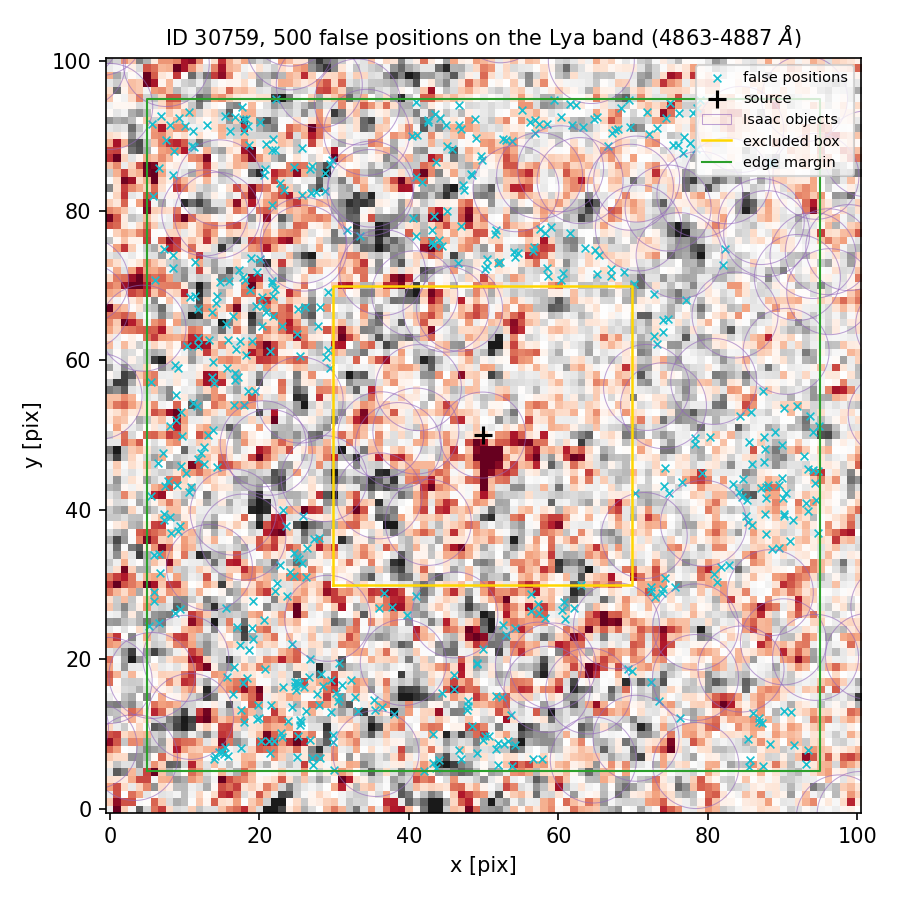

Source data for this figure (header and first rows):
index, ra, dec, x_pix, y_pix, nearest_isaac_arcsec
0, 150.1, 2.292, 17.98, 54.05, 1.159
1, 150.1, 2.292, 13.62, 57.74, 2.252
2, 150.1, 2.291, 94.39, 41.33, 2.761
3, 150.1, 2.293, 60.34, 70.74, 2.497
4, 150.1, 2.291, 90.2, 39.43, 2.135
5, 150.1, 2.293, 14.18, 67.67, 2.064
6, 150.1, 2.293, 61.56, 76.97, 1.438
7, 150.1, 2.29, 24.8, 16.98, 1.909
8, 150.1, 2.293, 74.71, 65.56, 1.712
9, 150.1, 2.29, 21.93, 9.078, 2.319
10, 150.1, 2.291, 93.11, 40.96, 2.59
11, 150.1, 2.293, 70.04, 70.16, 1.443
12, 150.1, 2.293, 22.97, 64.61, 2.048
13, 150.1, 2.293, 20.41, 64.53, 2.213
14, 150.1, 2.292, 89.46, 43.31, 2.254
15, 150.1, 2.29, 85.99, 12.87, 1.208
16, 150.1, 2.293, 10.66, 68.48, 1.501
17, 150.1, 2.291, 26.21, 31, 1.247
18, 150.1, 2.291, 5.921, 28.95, 1.624
19, 150.1, 2.292, 9.543, 53.14, 2.235
20, 150.1, 2.294, 52.97, 89.51, 1.32
21, 150.1, 2.293, 13.25, 62.73, 1.792
22, 150.1, 2.294, 41.77, 83.88, 1.368
23, 150.1, 2.29, 47.75, 13.28, 2.116
24, 150.1, 2.294, 43.35, 79.31, 1.819
25, 150.1, 2.294, 43.69, 86.52, 1.849
26, 150.1, 2.291, 36.04, 26.9, 1.41
27, 150.1, 2.294, 27.01, 86.05, 1.662
28, 150.1, 2.294, 66.59, 88.63, 1.17
29, 150.1, 2.291, 6.638, 24.89, 1.184
30, 150.1, 2.294, 6.632, 85.77, 1.661
31, 150.1, 2.293, 18.72, 69.44, 1.831
32, 150.1, 2.29, 35.33, 14.55, 1.275
33, 150.1, 2.29, 21.57, 13.83, 2.173
34, 150.1, 2.292, 6.423, 46.29, 2.375
35, 150.1, 2.293, 11.45, 73.15, 1.336
36, 150.1, 2.29, 93.43, 7.849, 1.992
37, 150.1, 2.293, 20.94, 66.45, 1.987
38, 150.1, 2.29, 25.08, 16.91, 1.897
39, 150.1, 2.291, 23.5, 37.8, 1.177
40, 150.1, 2.292, 87.46, 46.41, 2.3
41, 150.1, 2.289, 51.96, 5.808, 2.419
42, 150.1, 2.292, 13.81, 50.73, 1.394
43, 150.1, 2.291, 58.23, 25.47, 1.264
44, 150.1, 2.294, 28.77, 85.07, 1.269
45, 150.1, 2.29, 32.83, 14.96, 1.582
46, 150.1, 2.291, 7.26, 39.43, 1.85
47, 150.1, 2.294, 67.23, 90.37, 1.387
48, 150.1, 2.292, 5.518, 57.15, 1.445
49, 150.1, 2.291, 85.09, 39.23, 1.156
50, 150.1, 2.292, 15.73, 59.03, 2.129
51, 150.1, 2.289, 29.94, 5.152, 1.216
52, 150.1, 2.293, 16.47, 65.93, 2.431
53, 150.1, 2.291, 91.43, 38.6, 2.032
54, 150.1, 2.289, 44.01, 6.52, 1.693
55, 150.1, 2.29, 52.46, 14.96, 1.224
56, 150.1, 2.291, 90.98, 35.89, 1.49
57, 150.1, 2.29, 30.26, 15.54, 1.946
58, 150.1, 2.294, 49.8, 86.75, 1.181
59, 150.1, 2.294, 56.93, 90.46, 1.157
... 440 more rows
